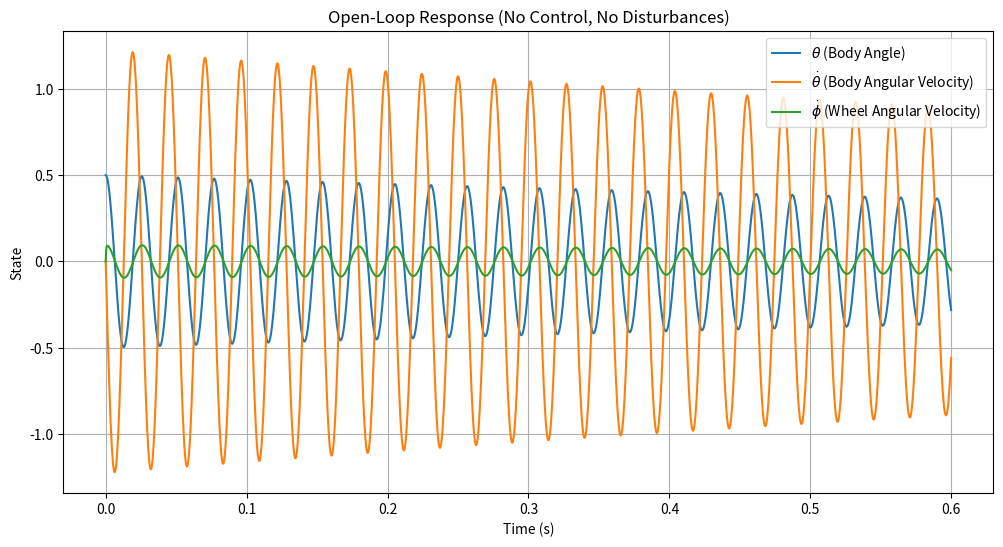

The matplotlib source for this figure: (Note: this script raises an exception after producing the figure.)
import numpy as np
import scipy.linalg
import scipy.signal
import matplotlib.pyplot as plt

# State-space matrices from the combined model
A = np.array([
    [0, 1, 0],
    [-6.356, 0, 1.86],
    [6.35, 0, -33.2]
])

B = np.array([
    [0],
    [-2.49],
    [44.5]
])

C = np.array([
    [1, 0, 0],
    [0, 0, 1]
])

D = np.array([
    [0],
    [0]
])

# Create the continuous-time state-space system
system = scipy.signal.StateSpace(A, B, C, D)

print("State-space model defined successfully!")
print("\nA =\n", A)
print("\nB =\n", B)
print("\nC =\n", C)
print("\nD =\n", D)

# Controllability
ctrb_matrix = np.hstack([B, A @ B, A @ A @ B])
ctrb_rank = np.linalg.matrix_rank(ctrb_matrix)

print(f"Controllability Matrix Rank: {ctrb_rank}")
if ctrb_rank == A.shape[0]:
    print("The system is controllable. ✅")
else:
    print("The system is not controllable. ❌")

# Observability
obsv_matrix = np.vstack([C, C @ A, C @ A @ A])
obsv_rank = np.linalg.matrix_rank(obsv_matrix)

print(f"\nObservability Matrix Rank: {obsv_rank}")
if obsv_rank == A.shape[0]:
    print("The system is observable. ✅")
else:
    print("The system is not observable. ❌")

# Discretize the system
dt_controller = 0.01  # Controller sample time
discrete_system = system.to_discrete(dt=dt_controller)
Ad = discrete_system.A
Bd = discrete_system.B

print("Discrete-time system matrices:")
print("\nAd =\n", Ad)
print("\nBd =\n", Bd)

# Tune the controller

# --- Simulation parameters ---
T_sim_ol = 0.6
dt_sim = 0.0001  # Time step
t_ol = np.arange(0, T_sim_ol, dt_sim)
x0_ol = np.array([0.5, 0, 0])  # Initial condition

# --- Simulation loop ---
x_ol = x0_ol
x_ol_history = [x0_ol]
for _ in t_ol[1:]:
    u_ol = np.array([0]) # No control input
    x_ol = Ad @ x_ol + Bd @ u_ol # Evolve the system
    x_ol_history.append(x_ol)

x_ol_history = np.array(x_ol_history)

# --- Plot the results ---
plt.figure(figsize=(12, 6))
plt.plot(t_ol, x_ol_history[:, 0], label='$\\theta$ (Body Angle)')
plt.plot(t_ol, x_ol_history[:, 1], label='$\\dot{\\theta}$ (Body Angular Velocity)')
plt.plot(t_ol, x_ol_history[:, 2], label='$\\dot{\\phi}$ (Wheel Angular Velocity)')
plt.title('Open-Loop Response (No Control, No Disturbances)')
plt.xlabel('Time (s)')
plt.ylabel('State')
plt.grid(True)
plt.legend()
plt.show()

# Simulation parameters
T_sim = 0.6
dt = 0.0001  # Time step
t = np.arange(0, T_sim, dt)
x0 = np.array([0.5, 0, 0])  # Initial condition (small tilt)

# Simulation loop
x = x0
x_history = [x0]
for _ in t[1:]:
    u = -K @ x
    x = Ad @ x + Bd @ u.flatten()
    x_history.append(x)

x_history = np.array(x_history)

# Plot the results
plt.figure(figsize=(12, 6))
plt.plot(t, x_history[:, 0], label='$\\theta$ (Body Angle)')
plt.plot(t, x_history[:, 1], label='$\\dot{\\theta}$ (Body Angular Velocity)')
plt.plot(t, x_history[:, 2], label='$\\dot{\\phi}$ (Wheel Angular Velocity)')
plt.title('Closed-Loop Control')
plt.xlabel('Time (s)')
plt.ylabel('State')
plt.grid(True)
plt.legend()
plt.show()

# --- Simulation parameters and disturbance generation ---
T_sim_dist_ol = 20
dt_dist = 0.0001
t_dist_ol = np.arange(0, T_sim_dist_ol, dt_dist)
x0_dist_ol = np.array([0.0, 0, 0]) # Start from a stable position

# Generate the same disturbance signal for a fair comparison
disturbance_magnitude = 0.04
disturbance_interval = 2.0 # seconds
num_samples_in_interval = int(disturbance_interval / dt_dist)
num_disturbance_steps = int(np.ceil(T_sim_dist_ol / disturbance_interval))
random_steps = disturbance_magnitude * np.random.randn(num_disturbance_steps)
slow_disturbance_ol = np.repeat(random_steps, num_samples_in_interval)
slow_disturbance_ol = slow_disturbance_ol[:len(t_dist_ol)]


# --- Simulation loop ---
x_dist_ol = x0_dist_ol
x_dist_ol_history = [x0_dist_ol]

for i, time in enumerate(t_dist_ol[1:]):
    # The only input is the disturbance itself
    u_dist_ol = np.array([slow_disturbance_ol[i]])
    
    # Update the state
    x_dist_ol = Ad @ x_dist_ol + Bd @ u_dist_ol
    x_dist_ol_history.append(x_dist_ol)

x_dist_ol_history = np.array(x_dist_ol_history)


# --- Plot the results ---
plt.figure(figsize=(12, 8))

# Plot 1: Body Angle State
ax1 = plt.subplot(2, 1, 1)
ax1.plot(t_dist_ol, x_dist_ol_history[:, 0], label='$\\theta$ (Body Angle)')
ax1.set_title('Open-Loop System Response to Disturbances')
ax1.set_ylabel('Angle (rad)')
ax1.grid(True)
ax1.legend()

# Plot 2: Disturbance Signal
ax2 = plt.subplot(2, 1, 2, sharex=ax1)
ax2.plot(t_dist_ol, slow_disturbance_ol, 'r-', label='Disturbance Input')
ax2.set_xlabel('Time (s)')
ax2.set_ylabel('Disturbance')
ax2.grid(True)
ax2.legend()

plt.tight_layout()
plt.show()

# --- Simulation parameters and disturbance generation ---
T_sim = 20
t = np.arange(0, T_sim, dt)
x0 = np.array([0.0, 0, 0]) # Start from a stable position

disturbance_magnitude = 0.04
disturbance_interval = 2.0 # seconds
num_samples_in_interval = int(disturbance_interval / dt)
num_disturbance_steps = int(np.ceil(T_sim / disturbance_interval))
random_steps = disturbance_magnitude * np.random.randn(num_disturbance_steps)
slow_disturbance = np.repeat(random_steps, num_samples_in_interval)
slow_disturbance = slow_disturbance[:len(t)]


# --- Simulation loop with control effort recording ---
x = x0
x_history = [x0]
u_history = []

for i, time in enumerate(t):
    # Calculate control signal
    u = -K @ x + slow_disturbance[i]

    # Store the control signal
    u_history.append(u)

    # Update the state
    if i < len(t) - 1: # Ensure we don't go past the end of the time array
        x = Ad @ x + Bd @ u.flatten()
        x_history.append(x)


x_history = np.array(x_history)
u_history = np.array(u_history).flatten() # Flatten for plotting


# --- Plot the results ---
plt.figure(figsize=(12, 10))

# Plot 1: Body Angle State
ax1 = plt.subplot(3, 1, 1)
ax1.plot(t, x_history[:, 0], label='$\\theta$ (Body Angle)')
ax1.set_title('System Response and Controller Effort with Disturbances')
ax1.set_ylabel('Angle (rad)')
ax1.grid(True)
ax1.legend()

# Plot 2: Disturbance Signal
ax2 = plt.subplot(3, 1, 2, sharex=ax1)
ax2.plot(t, slow_disturbance, 'r-', label='Disturbance')
ax2.set_ylabel('Disturbance')
ax2.grid(True)
ax2.legend()

# Plot 3: Controller Effort
ax3 = plt.subplot(3, 1, 3, sharex=ax1)
ax3.plot(t, u_history, 'g-', label='Control Signal (u)')
ax3.set_xlabel('Time (s)')
ax3.set_ylabel('Controller Effort')
ax3.grid(True)
ax3.legend()

plt.tight_layout()
plt.show()